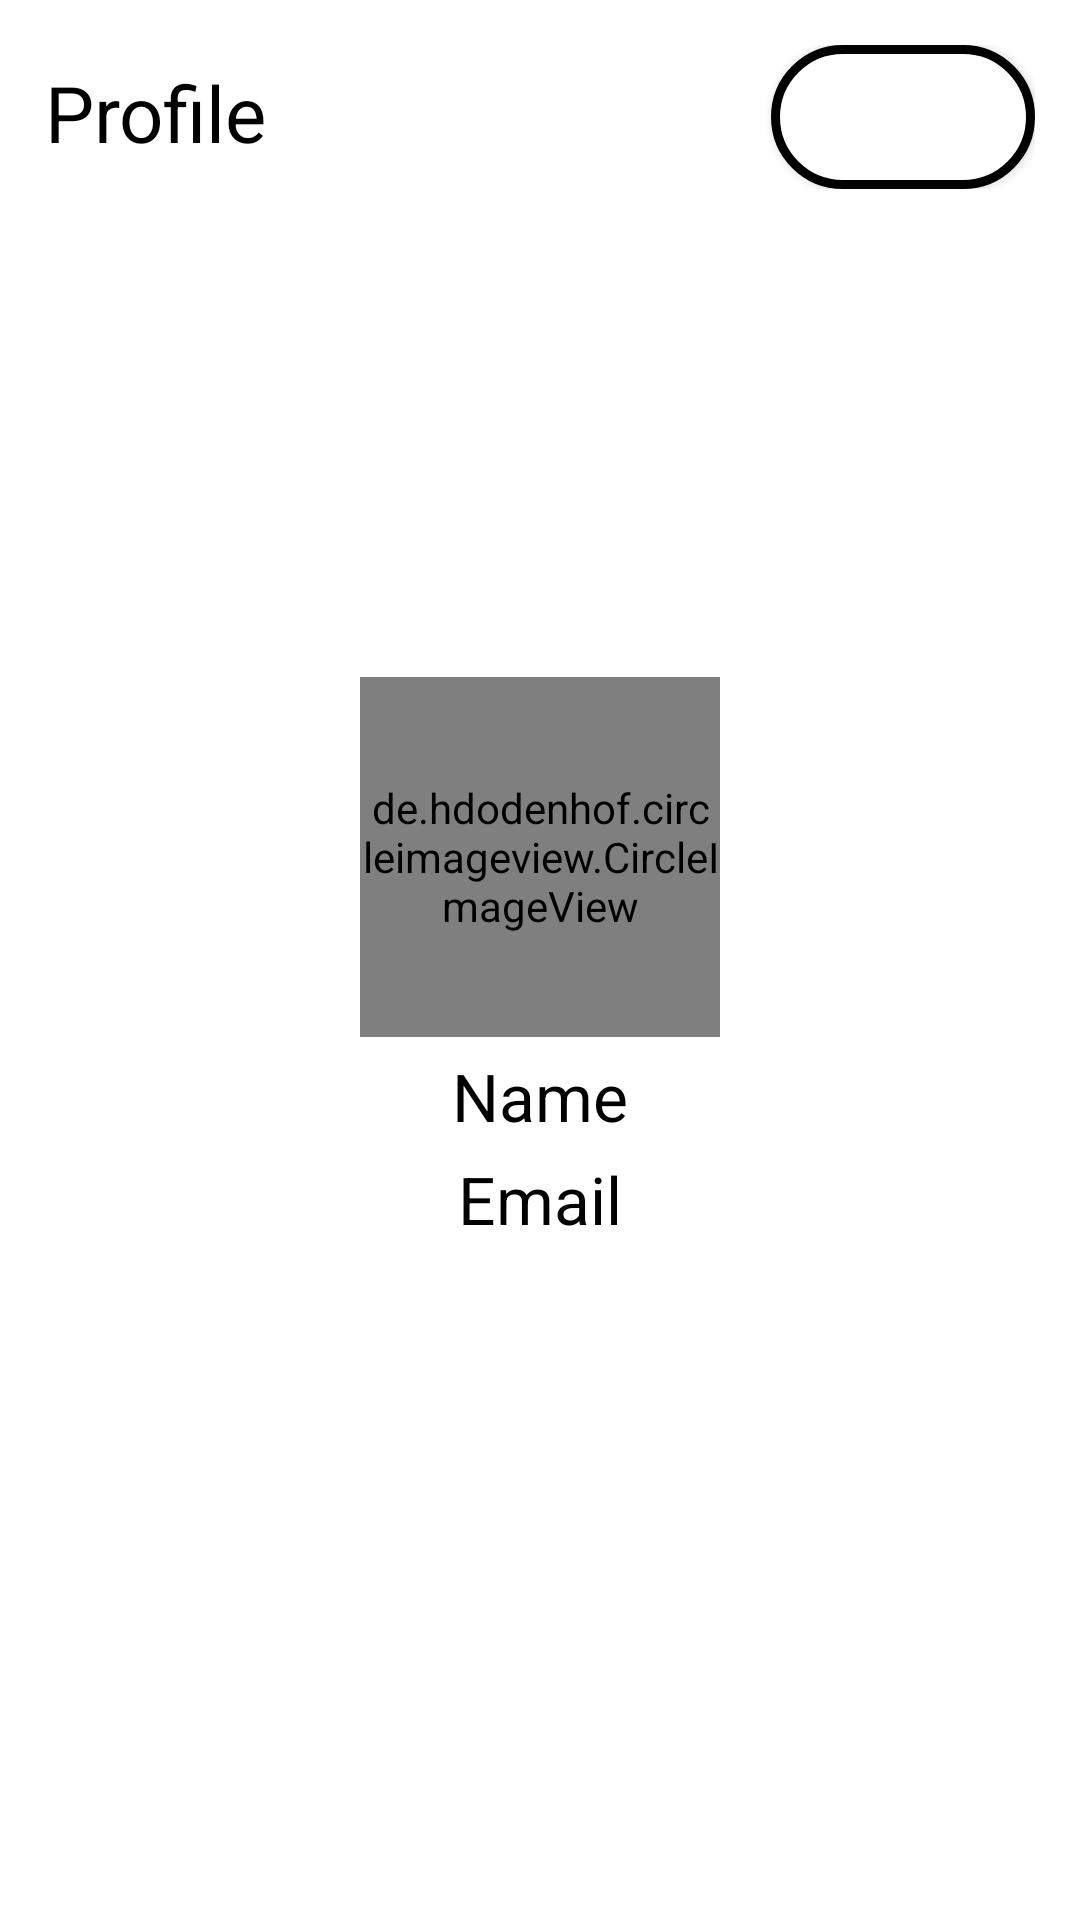

Produce the Android XML layout that renders to this screen, including the resource entries it uses.
<!-- AndroidManifest.xml: application theme Theme.MVVM_Firestore -->
<!-- res/layout/fragment_home.xml -->
<?xml version="1.0" encoding="utf-8"?>
<FrameLayout xmlns:android="http://schemas.android.com/apk/res/android"
    xmlns:tools="http://schemas.android.com/tools"
    android:layout_width="match_parent"
    android:layout_height="match_parent"
    tools:context=".view.HomeFragment">

    <RelativeLayout
        android:layout_width="wrap_content"
        android:layout_height="match_parent">

        <RelativeLayout
            android:layout_width="match_parent"
            android:layout_height="wrap_content"
            android:padding="5dp"
            android:layout_margin="10dp">

            <TextView
                android:layout_width="wrap_content"
                android:layout_height="wrap_content"
                android:id="@+id/profiletxt"
                android:text="Profile"
                android:layout_marginTop="5dp"
                android:textSize="26sp"
                android:layout_alignParentLeft="true"
                android:textColor="@android:color/black"/>

            <Button
                android:id="@+id/signoutBtn"
                android:layout_width="wrap_content"
                android:layout_height="wrap_content"
                android:text="Sign Out"
                android:textColor="@android:color/white"
                android:background="@drawable/login_btn"
                android:layout_alignParentRight="true"/>

        </RelativeLayout>

        <LinearLayout
            android:layout_width="match_parent"
            android:layout_height="wrap_content"
            android:orientation="vertical"
            android:gravity="center"
            android:layout_centerInParent="true">

            <de.hdodenhof.circleimageview.CircleImageView
                android:id="@+id/proImgId"
                android:layout_width="120dp"
                android:layout_height="120dp"
                tools:src="@tools:sample/avatars" />

            <TextView
                android:layout_width="wrap_content"
                android:layout_height="wrap_content"
                android:id="@+id/profileName"
                android:text="Name"
                android:layout_marginTop="5dp"
                android:textSize="22sp"
                android:textColor="@android:color/black"/>
            <TextView
                android:layout_width="wrap_content"
                android:layout_height="wrap_content"
                android:id="@+id/profileEmail"
                android:text="Email"
                android:layout_marginTop="5dp"
                android:textSize="22sp"
                android:textColor="@android:color/black"/>

        </LinearLayout>


    </RelativeLayout>

</FrameLayout>
<!-- resources referenced by this layout -->
<resources>
  <!-- drawable login_btn (drawable) -->
  <?xml version="1.0" encoding="utf-8"?>
  <selector xmlns:android="http://schemas.android.com/apk/res/android">
      <item>
          <shape>
              <solid android:color="@android:color/white"></solid>
              <corners android:radius="40dp"></corners>
              <stroke android:color="@color/black"
                  android:width="3dp">
              </stroke>
          </shape>
      </item>
  </selector>
  <style name="Theme.MVVM_Firestore" parent="Theme.MaterialComponents.DayNight.NoActionBar">
          
          <item name="colorPrimary">@color/purple_500</item>
          <item name="colorPrimaryVariant">@color/purple_700</item>
          <item name="colorOnPrimary">@color/white</item>
          
          <item name="colorSecondary">@color/teal_200</item>
          <item name="colorSecondaryVariant">@color/teal_700</item>
          <item name="colorOnSecondary">@color/black</item>
          
          <item name="android:statusBarColor" tools:targetApi="l">?attr/colorPrimaryVariant</item>
          
  
      </style>
  <!-- not gathered from this repository: default colours our renderer supplied (Android Studio template values) -->
  <color name="purple_500">#FF6200EE</color>
  <color name="purple_700">#FF3700B3</color>
  <color name="teal_200">#FF03DAC5</color>
  <color name="teal_700">#FF018786</color>
  <color name="black">#FF000000</color>
  <color name="white">#FFFFFFFF</color>
</resources>
